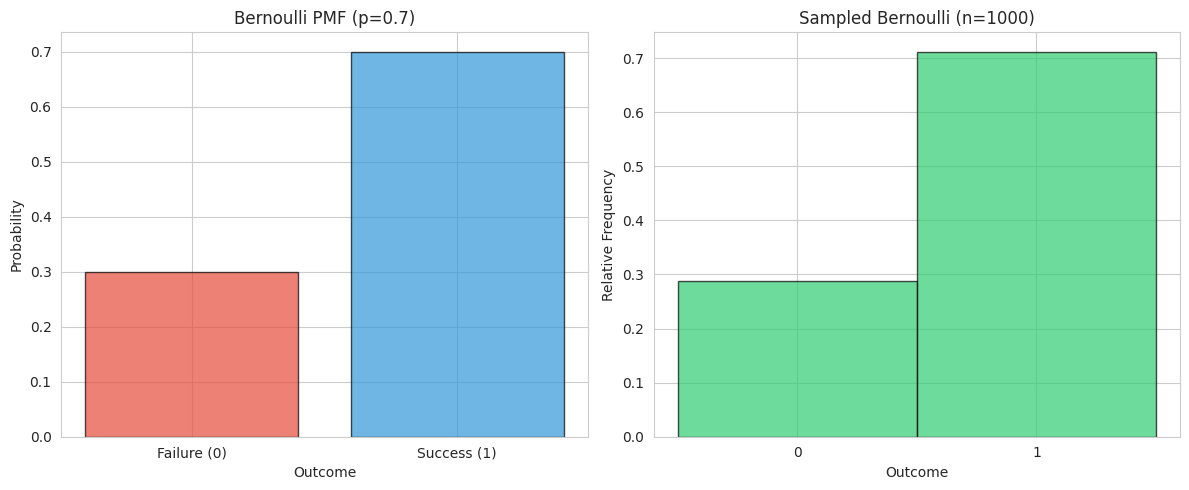

The matplotlib source for this figure: (Note: this script raises an exception after producing the figure.)
"""
Probability Distributions - Python Implementation for ML/DL
=============================================================

Comprehensive guide to working with probability distributions in Python,
with focus on machine learning and deep learning applications.

Topics:
1. Discrete distributions (Bernoulli, Binomial, Poisson, Categorical)
2. Continuous distributions (Normal, Exponential, Beta, Gamma)
3. Sampling and transformations
4. Distribution fitting
5. Maximum likelihood estimation
6. Applications in ML/DL

Author: Statistics for ML/DL Course
"""

import numpy as np
import matplotlib.pyplot as plt
import seaborn as sns
from scipy import stats
from scipy.optimize import minimize
from typing import Tuple, List
import warnings
warnings.filterwarnings('ignore')

# Configuration
np.random.seed(42)
sns.set_style("whitegrid")
plt.rcParams['figure.figsize'] = (12, 6)


# ============================================================================
# DISCRETE DISTRIBUTIONS
# ============================================================================

class DiscreteDistributions:
    """Working with discrete probability distributions."""

    @staticmethod
    def bernoulli_demo():
        """
        Bernoulli distribution: Single binary trial.

        ML Applications:
        - Binary classification labels
        - Dropout masks in neural networks
        - Coin flips, A/B testing
        """
        print("=" * 70)
        print("BERNOULLI DISTRIBUTION")
        print("=" * 70)

        p = 0.7  # Probability of success

        # Sample
        samples = np.random.binomial(1, p, size=1000)

        print(f"\nParameter: p = {p}")
        print(f"Sample mean: {np.mean(samples):.4f} (theoretical: {p})")
        print(f"Sample variance: {np.var(samples):.4f} (theoretical: {p*(1-p):.4f})")

        # Visualize
        fig, (ax1, ax2) = plt.subplots(1, 2, figsize=(12, 5))

        # PMF
        x = [0, 1]
        pmf = [1-p, p]
        ax1.bar(x, pmf, color=['#e74c3c', '#3498db'], alpha=0.7, edgecolor='black')
        ax1.set_xlabel('Outcome')
        ax1.set_ylabel('Probability')
        ax1.set_title(f'Bernoulli PMF (p={p})')
        ax1.set_xticks([0, 1])
        ax1.set_xticklabels(['Failure (0)', 'Success (1)'])

        # Samples histogram
        ax2.hist(samples, bins=[-0.5, 0.5, 1.5], density=True,
                color='#2ecc71', alpha=0.7, edgecolor='black')
        ax2.set_xlabel('Outcome')
        ax2.set_ylabel('Relative Frequency')
        ax2.set_title(f'Sampled Bernoulli (n={len(samples)})')
        ax2.set_xticks([0, 1])

        plt.tight_layout()
        plt.savefig('../visualizations/bernoulli_distribution.png', dpi=300, bbox_inches='tight')
        print("\nSaved: visualizations/bernoulli_distribution.png")

    @staticmethod
    def binomial_demo():
        """
        Binomial distribution: Number of successes in n trials.

        ML Applications:
        - Batch accuracy in classification
        - Number of positive samples in a batch
        """
        print("\n" + "=" * 70)
        print("BINOMIAL DISTRIBUTION")
        print("=" * 70)

        n, p = 20, 0.3

        print(f"\nParameters: n={n}, p={p}")
        print(f"E[X] = np = {n*p}")
        print(f"Var(X) = np(1-p) = {n*p*(1-p):.2f}")

        # Compare PMF for different n
        fig, axes = plt.subplots(2, 2, figsize=(14, 10))

        params = [(10, 0.5), (20, 0.5), (20, 0.3), (50, 0.1)]

        for idx, (n, p) in enumerate(params):
            ax = axes[idx // 2, idx % 2]

            x = np.arange(0, n+1)
            pmf = stats.binom.pmf(x, n, p)

            ax.bar(x, pmf, color='#3498db', alpha=0.7, edgecolor='black')
            ax.axvline(n*p, color='red', linestyle='--', linewidth=2,
                      label=f'Mean = {n*p:.1f}')
            ax.set_xlabel('Number of successes')
            ax.set_ylabel('Probability')
            ax.set_title(f'Binomial(n={n}, p={p})')
            ax.legend()
            ax.grid(True, alpha=0.3)

        plt.tight_layout()
        plt.savefig('../visualizations/binomial_comparison.png', dpi=300, bbox_inches='tight')
        print("\nSaved: visualizations/binomial_comparison.png")

    @staticmethod
    def poisson_demo():
        """
        Poisson distribution: Count of rare events.

        ML Applications:
        - Modeling word counts in NLP
        - Rare event detection
        - Traffic/network analysis
        """
        print("\n" + "=" * 70)
        print("POISSON DISTRIBUTION")
        print("=" * 70)

        lambdas = [1, 4, 10]
        x = np.arange(0, 25)

        fig, (ax1, ax2) = plt.subplots(1, 2, figsize=(14, 6))

        for lam in lambdas:
            pmf = stats.poisson.pmf(x, lam)
            ax1.plot(x, pmf, marker='o', label=f'λ={lam}', linewidth=2)

        ax1.set_xlabel('k')
        ax1.set_ylabel('P(X = k)')
        ax1.set_title('Poisson PMF for Different λ')
        ax1.legend()
        ax1.grid(True, alpha=0.3)

        # Approximation to normal for large λ
        lam = 20
        x_range = np.arange(0, 45)
        poisson_pmf = stats.poisson.pmf(x_range, lam)
        normal_approx = stats.norm.pdf(x_range, lam, np.sqrt(lam))

        ax2.bar(x_range, poisson_pmf, alpha=0.5, color='blue',
               label=f'Poisson(λ={lam})', edgecolor='black')
        ax2.plot(x_range, normal_approx, 'r-', linewidth=3,
                label=f'Normal({lam}, {lam})')
        ax2.set_xlabel('k')
        ax2.set_ylabel('Probability/Density')
        ax2.set_title('Poisson → Normal Approximation (large λ)')
        ax2.legend()
        ax2.grid(True, alpha=0.3)

        plt.tight_layout()
        plt.savefig('../visualizations/poisson_distribution.png', dpi=300, bbox_inches='tight')
        print("\nSaved: visualizations/poisson_distribution.png")


# ============================================================================
# CONTINUOUS DISTRIBUTIONS
# ============================================================================

class ContinuousDistributions:
    """Working with continuous probability distributions."""

    @staticmethod
    def normal_demo():
        """
        Normal (Gaussian) distribution: Most important distribution in statistics!

        ML Applications:
        - Weight initialization (Xavier/He)
        - Noise modeling in regression
        - Variational autoencoders (VAE)
        - Gaussian processes
        - Error distributions
        """
        print("\n" + "=" * 70)
        print("NORMAL (GAUSSIAN) DISTRIBUTION")
        print("=" * 70)

        # Compare different parameters
        x = np.linspace(-8, 8, 1000)
        params = [(0, 1), (0, 2), (2, 1), (2, 0.5)]

        fig, axes = plt.subplots(2, 2, figsize=(14, 10))

        for idx, (mu, sigma) in enumerate(params):
            ax = axes[idx // 2, idx % 2]

            pdf = stats.norm.pdf(x, mu, sigma)
            ax.plot(x, pdf, linewidth=3, color='#3498db')
            ax.fill_between(x, pdf, alpha=0.3, color='#3498db')

            # Mark mean and std
            ax.axvline(mu, color='red', linestyle='--', linewidth=2, label=f'μ = {mu}')
            ax.axvline(mu - sigma, color='green', linestyle=':', linewidth=2)
            ax.axvline(mu + sigma, color='green', linestyle=':', linewidth=2,
                      label=f'μ ± σ')

            ax.set_xlabel('x')
            ax.set_ylabel('Density')
            ax.set_title(f'Normal(μ={mu}, σ²={sigma**2})')
            ax.legend()
            ax.grid(True, alpha=0.3)

        plt.suptitle('Normal Distribution: Effect of Parameters', fontsize=14, fontweight='bold', y=1.02)
        plt.tight_layout()
        plt.savefig('../visualizations/normal_distribution.png', dpi=300, bbox_inches='tight')
        print("\nSaved: visualizations/normal_distribution.png")

        # Empirical rule (68-95-99.7)
        print("\nEmpirical Rule:")
        print("68% of data within μ ± σ")
        print("95% of data within μ ± 2σ")
        print("99.7% of data within μ ± 3σ")

    @staticmethod
    def exponential_demo():
        """
        Exponential distribution: Time between events.

        ML Applications:
        - Modeling inter-arrival times
        - Survival analysis
        - Memoryless property useful in some ML contexts
        """
        print("\n" + "=" * 70)
        print("EXPONENTIAL DISTRIBUTION")
        print("=" * 70)

        lambdas = [0.5, 1, 2]
        x = np.linspace(0, 5, 1000)

        fig, (ax1, ax2) = plt.subplots(1, 2, figsize=(14, 6))

        for lam in lambdas:
            # PDF
            pdf = stats.expon.pdf(x, scale=1/lam)
            ax1.plot(x, pdf, linewidth=2, label=f'λ={lam}')

            # CDF
            cdf = stats.expon.cdf(x, scale=1/lam)
            ax2.plot(x, cdf, linewidth=2, label=f'λ={lam}')

        ax1.set_xlabel('x')
        ax1.set_ylabel('Density f(x)')
        ax1.set_title('Exponential PDF')
        ax1.legend()
        ax1.grid(True, alpha=0.3)

        ax2.set_xlabel('x')
        ax2.set_ylabel('Cumulative Probability F(x)')
        ax2.set_title('Exponential CDF')
        ax2.legend()
        ax2.grid(True, alpha=0.3)

        plt.tight_layout()
        plt.savefig('../visualizations/exponential_distribution.png', dpi=300, bbox_inches='tight')
        print("\nSaved: visualizations/exponential_distribution.png")

    @staticmethod
    def beta_demo():
        """
        Beta distribution: Probability of probabilities.

        ML Applications:
        - Bayesian inference (conjugate prior for Bernoulli/Binomial)
        - Modeling click-through rates
        - A/B testing
        """
        print("\n" + "=" * 70)
        print("BETA DISTRIBUTION")
        print("=" * 70)

        x = np.linspace(0, 1, 1000)
        params = [(0.5, 0.5), (1, 1), (2, 2), (5, 2), (2, 5), (10, 10)]

        fig, axes = plt.subplots(2, 3, figsize=(15, 10))
        axes = axes.ravel()

        for idx, (alpha, beta) in enumerate(params):
            ax = axes[idx]

            pdf = stats.beta.pdf(x, alpha, beta)
            ax.plot(x, pdf, linewidth=3, color='#9b59b6')
            ax.fill_between(x, pdf, alpha=0.3, color='#9b59b6')

            mean = alpha / (alpha + beta)
            ax.axvline(mean, color='red', linestyle='--', linewidth=2,
                      label=f'Mean = {mean:.2f}')

            ax.set_xlabel('x')
            ax.set_ylabel('Density')
            ax.set_title(f'Beta(α={alpha}, β={beta})')
            ax.legend()
            ax.grid(True, alpha=0.3)

        plt.suptitle('Beta Distribution: Flexible Family for [0,1]',
                    fontsize=14, fontweight='bold', y=1.0)
        plt.tight_layout()
        plt.savefig('../visualizations/beta_distribution.png', dpi=300, bbox_inches='tight')
        print("\nSaved: visualizations/beta_distribution.png")


# ============================================================================
# SAMPLING AND TRANSFORMATIONS
# ============================================================================

class SamplingMethods:
    """Advanced sampling techniques for ML."""

    @staticmethod
    def box_muller_transform():
        """
        Box-Muller transform: Generate normal from uniform.

        This is how many random number generators create Gaussian samples!
        """
        print("\n" + "=" * 70)
        print("BOX-MULLER TRANSFORM: Uniform → Normal")
        print("=" * 70)

        n = 10000

        # Generate uniform samples
        u1 = np.random.uniform(0, 1, n)
        u2 = np.random.uniform(0, 1, n)

        # Box-Muller transform
        z1 = np.sqrt(-2 * np.log(u1)) * np.cos(2 * np.pi * u2)
        z2 = np.sqrt(-2 * np.log(u1)) * np.sin(2 * np.pi * u2)

        fig, axes = plt.subplots(2, 2, figsize=(14, 10))

        # Original uniform
        axes[0, 0].hist(u1, bins=50, density=True, alpha=0.7,
                       color='blue', edgecolor='black')
        axes[0, 0].axhline(1.0, color='red', linestyle='--', linewidth=2,
                          label='Theoretical U(0,1)')
        axes[0, 0].set_title('Input: Uniform(0, 1)')
        axes[0, 0].set_xlabel('u')
        axes[0, 0].legend()

        # Transformed normal (z1)
        axes[0, 1].hist(z1, bins=50, density=True, alpha=0.7,
                       color='green', edgecolor='black')
        x = np.linspace(-4, 4, 100)
        axes[0, 1].plot(x, stats.norm.pdf(x), 'r-', linewidth=3,
                       label='Theoretical N(0,1)')
        axes[0, 1].set_title('Output: Normal(0, 1) via Box-Muller')
        axes[0, 1].set_xlabel('z')
        axes[0, 1].legend()

        # Q-Q plot
        stats.probplot(z1, dist="norm", plot=axes[1, 0])
        axes[1, 0].set_title('Q-Q Plot: Verification of Normality')

        # 2D visualization
        axes[1, 1].scatter(z1[:1000], z2[:1000], alpha=0.3, s=10)
        axes[1, 1].set_xlabel('z1')
        axes[1, 1].set_ylabel('z2')
        axes[1, 1].set_title('2D Normal from Box-Muller')
        axes[1, 1].axis('equal')
        axes[1, 1].grid(True, alpha=0.3)

        plt.tight_layout()
        plt.savefig('../visualizations/box_muller_transform.png', dpi=300, bbox_inches='tight')
        print("\nSaved: visualizations/box_muller_transform.png")

    @staticmethod
    def central_limit_theorem_demo():
        """
        Central Limit Theorem: The foundation of statistics!

        Critical for understanding:
        - Why normal distribution is so common
        - Confidence intervals
        - Hypothesis testing
        - Neural network initialization
        """
        print("\n" + "=" * 70)
        print("CENTRAL LIMIT THEOREM")
        print("=" * 70)

        # Sample from non-normal distribution (exponential)
        n_samples = 10000
        sample_sizes = [1, 5, 10, 30]

        fig, axes = plt.subplots(2, 2, figsize=(14, 10))
        axes = axes.ravel()

        for idx, n in enumerate(sample_sizes):
            # Generate sample means
            sample_means = []
            for _ in range(n_samples):
                # Sample from Exponential(1)
                sample = np.random.exponential(1, n)
                sample_means.append(np.mean(sample))

            sample_means = np.array(sample_means)

            # Plot histogram
            ax = axes[idx]
            ax.hist(sample_means, bins=50, density=True, alpha=0.7,
                   color='skyblue', edgecolor='black',
                   label=f'Sample means (n={n})')

            # Theoretical normal distribution
            theoretical_mean = 1  # mean of Exp(1)
            theoretical_std = 1 / np.sqrt(n)  # std of sample mean

            x = np.linspace(sample_means.min(), sample_means.max(), 100)
            theoretical_pdf = stats.norm.pdf(x, theoretical_mean, theoretical_std)

            ax.plot(x, theoretical_pdf, 'r-', linewidth=3,
                   label=f'N({theoretical_mean:.1f}, {theoretical_std**2:.3f})')

            ax.set_xlabel('Sample Mean')
            ax.set_ylabel('Density')
            ax.set_title(f'Sample Size n = {n}')
            ax.legend()
            ax.grid(True, alpha=0.3)

        plt.suptitle('Central Limit Theorem: Exponential → Normal',
                    fontsize=14, fontweight='bold', y=1.0)
        plt.tight_layout()
        plt.savefig('../visualizations/central_limit_theorem.png', dpi=300, bbox_inches='tight')
        print("\nSaved: visualizations/central_limit_theorem.png")


# ============================================================================
# MAXIMUM LIKELIHOOD ESTIMATION
# ============================================================================

class MaximumLikelihoodEstimation:
    """MLE - Fundamental parameter estimation method in ML."""

    @staticmethod
    def mle_normal():
        """
        Maximum Likelihood Estimation for Normal distribution.

        This is the theoretical foundation for:
        - Linear regression
        - Many neural network loss functions
        """
        print("\n" + "=" * 70)
        print("MAXIMUM LIKELIHOOD ESTIMATION: Normal Distribution")
        print("=" * 70)

        # Generate data from known distribution
        true_mu, true_sigma = 5, 2
        n = 100
        data = np.random.normal(true_mu, true_sigma, n)

        # MLE estimates (analytical solution)
        mu_mle = np.mean(data)
        sigma_mle = np.std(data, ddof=0)  # MLE uses n, not n-1

        print(f"\nTrue parameters: μ = {true_mu}, σ = {true_sigma}")
        print(f"MLE estimates: μ̂ = {mu_mle:.4f}, σ̂ = {sigma_mle:.4f}")
        print(f"Sample size: n = {n}")

        # Visualize likelihood surface
        mu_range = np.linspace(true_mu - 1, true_mu + 1, 100)
        sigma_range = np.linspace(true_sigma - 1, true_sigma + 1, 100)
        MU, SIGMA = np.meshgrid(mu_range, sigma_range)

        # Calculate log-likelihood for each (mu, sigma)
        log_likelihood = np.zeros_like(MU)
        for i in range(len(mu_range)):
            for j in range(len(sigma_range)):
                ll = -n/2 * np.log(2 * np.pi * sigma_range[j]**2) - \
                     np.sum((data - mu_range[i])**2) / (2 * sigma_range[j]**2)
                log_likelihood[j, i] = ll

        # Plot
        fig = plt.figure(figsize=(14, 6))

        # 3D surface
        ax1 = fig.add_subplot(121, projection='3d')
        surf = ax1.plot_surface(MU, SIGMA, log_likelihood,
                               cmap='viridis', alpha=0.8)
        ax1.scatter([mu_mle], [sigma_mle], [log_likelihood.max()],
                   color='red', s=100, label='MLE')
        ax1.set_xlabel('μ')
        ax1.set_ylabel('σ')
        ax1.set_zlabel('Log-Likelihood')
        ax1.set_title('Log-Likelihood Surface')

        # Contour plot
        ax2 = fig.add_subplot(122)
        contour = ax2.contour(MU, SIGMA, log_likelihood, levels=20, cmap='viridis')
        ax2.clabel(contour, inline=True, fontsize=8)
        ax2.plot(mu_mle, sigma_mle, 'r*', markersize=20, label='MLE')
        ax2.plot(true_mu, true_sigma, 'go', markersize=10, label='True')
        ax2.set_xlabel('μ')
        ax2.set_ylabel('σ')
        ax2.set_title('Log-Likelihood Contours')
        ax2.legend()
        ax2.grid(True, alpha=0.3)

        plt.tight_layout()
        plt.savefig('../visualizations/mle_normal.png', dpi=300, bbox_inches='tight')
        print("\nSaved: visualizations/mle_normal.png")


# ============================================================================
# MAIN EXECUTION
# ============================================================================

def main():
    """Run all distribution examples."""

    print("\n" + "=" * 70)
    print("PROBABILITY DISTRIBUTIONS FOR MACHINE LEARNING")
    print("=" * 70 + "\n")

    # Discrete distributions
    discrete = DiscreteDistributions()
    discrete.bernoulli_demo()
    discrete.binomial_demo()
    discrete.poisson_demo()

    # Continuous distributions
    continuous = ContinuousDistributions()
    continuous.normal_demo()
    continuous.exponential_demo()
    continuous.beta_demo()

    # Sampling methods
    sampling = SamplingMethods()
    sampling.box_muller_transform()
    sampling.central_limit_theorem_demo()

    # MLE
    mle = MaximumLikelihoodEstimation()
    mle.mle_normal()

    print("\n" + "=" * 70)
    print("ALL EXAMPLES COMPLETED SUCCESSFULLY!")
    print("Check the 'visualizations/' directory for plots.")
    print("=" * 70 + "\n")


if __name__ == "__main__":
    main()
